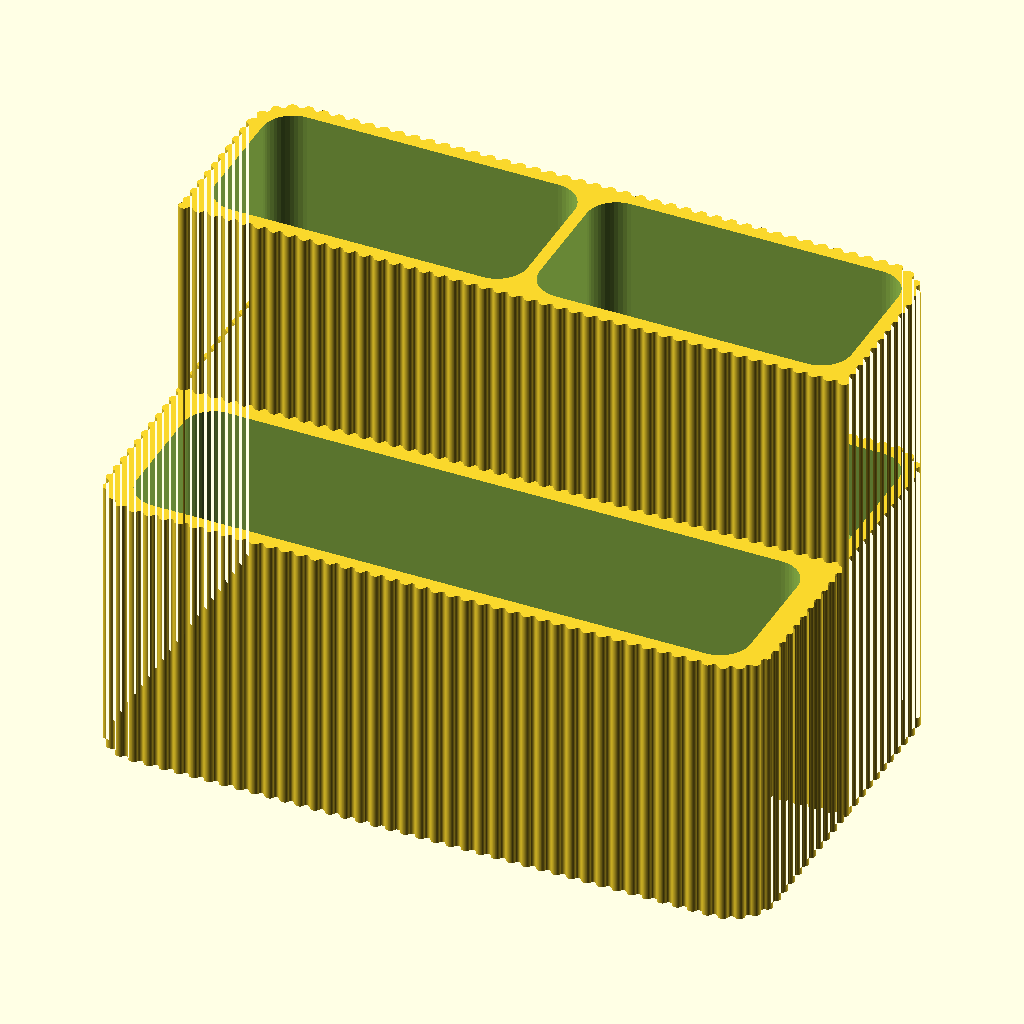
Cell 1: rendered with the file's own defaults.
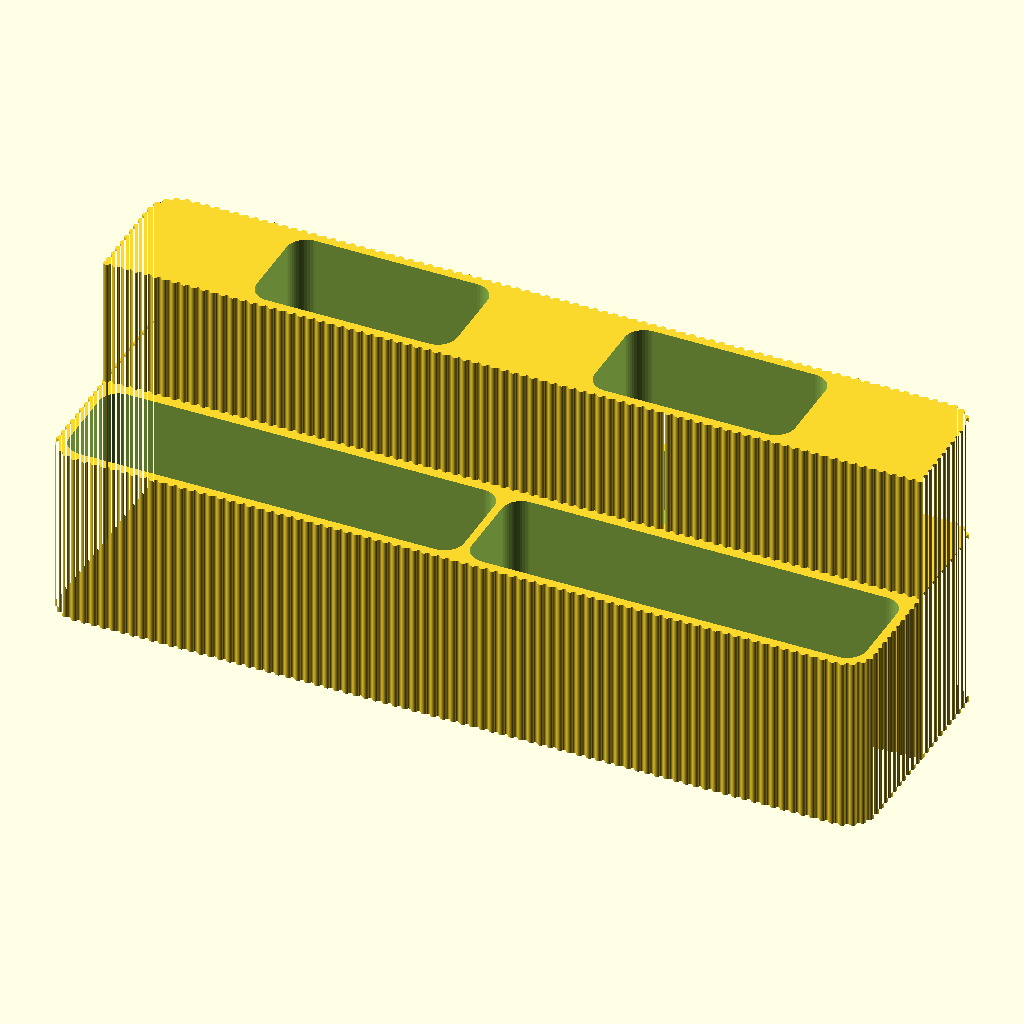
Cell 2: the same model with front_count = 2.
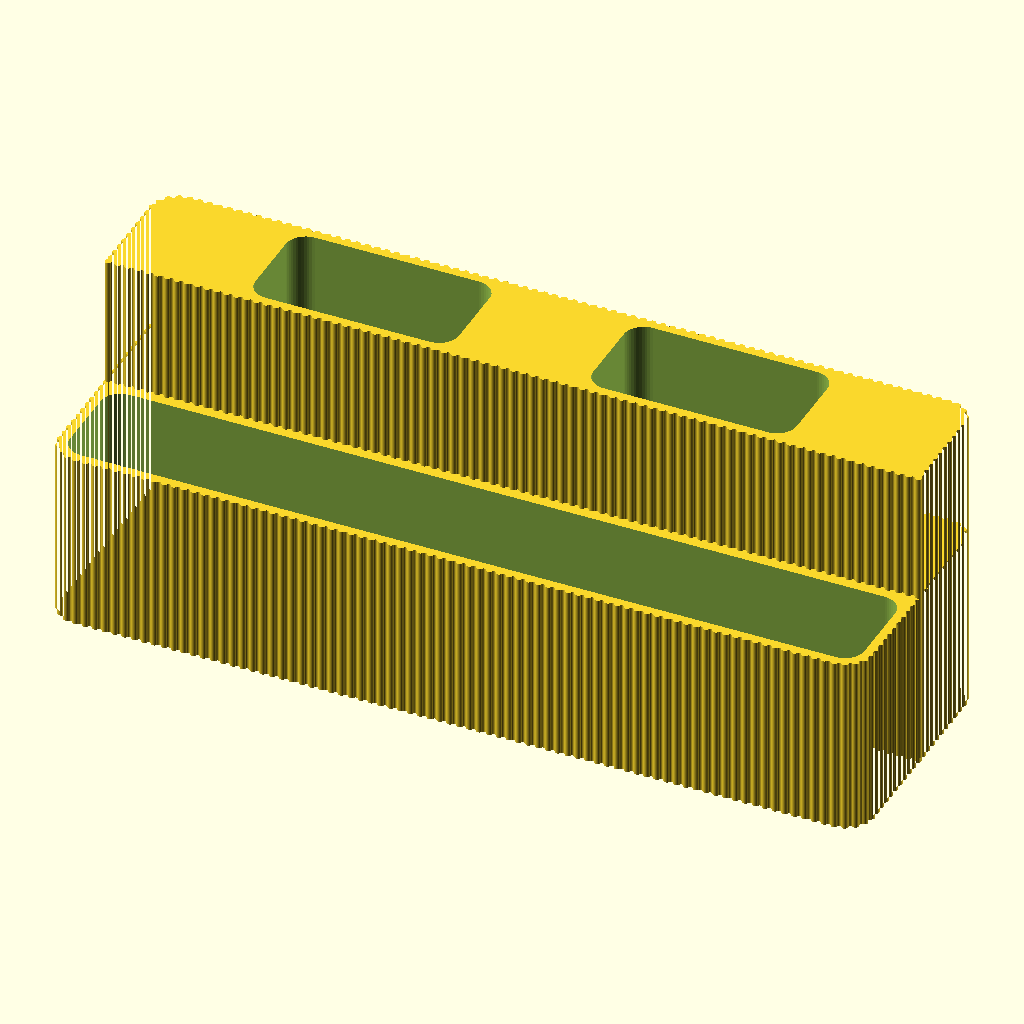
Cell 3 — front_remote_w set to 240, the other parameters unchanged.
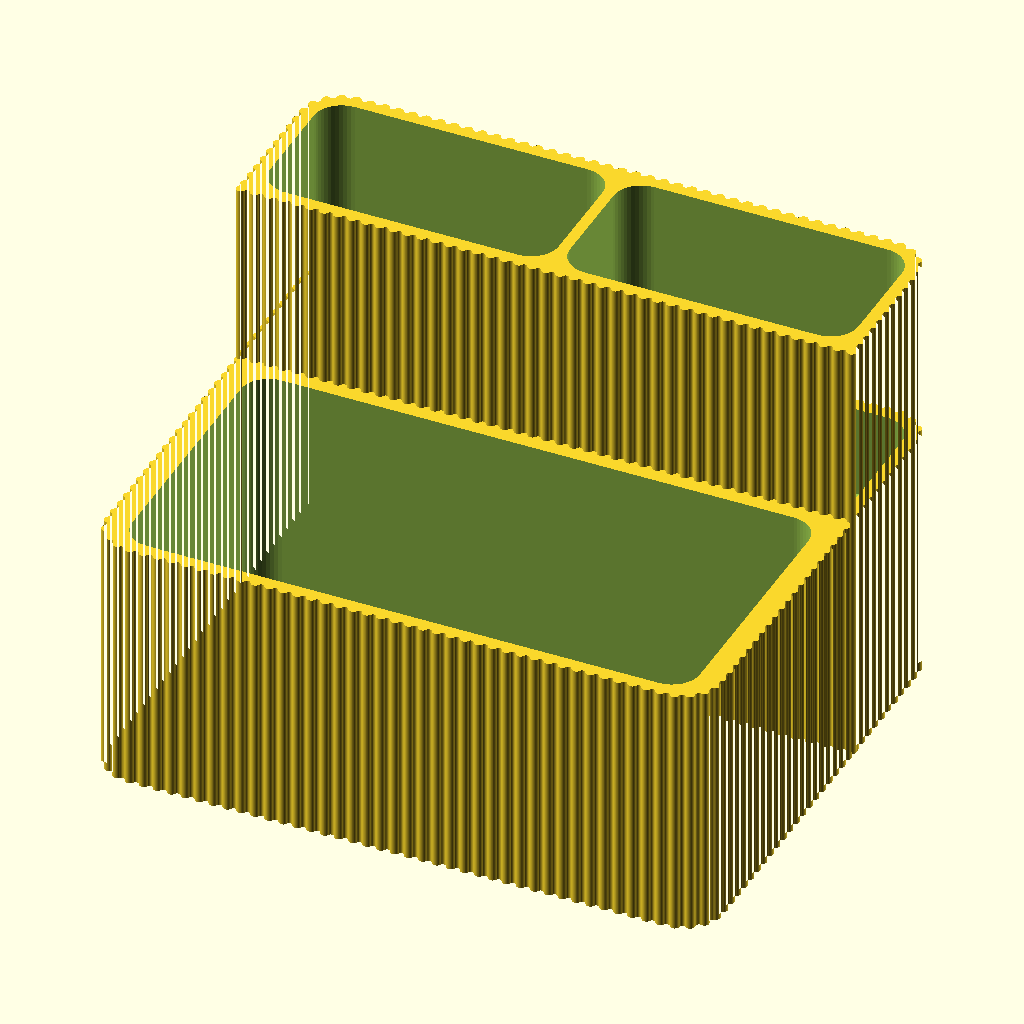
Cell 4: front_remote_t = 60 (everything else at default).
All cells are drawn from the same view direction (rotation 55°, 0°, 25°, orthographic, colour scheme Cornfield), but the view is re-fitted for each cell, so position and scale can differ between cells as well as the parameter.
Source of the model, projects/remote-stand/remote-stand.scad:
// Remote control stand: two-row stepped box with ribbed outer walls.
// Front row is lower, back row is taller and has a raised floor so its
// remotes sit higher than the front ones. Rounded ribs run all the way
// around the body, corners included, and across the step face.
// All dimensions in mm.

/* [Front row (lower)] */
front_count    = 1;
front_remote_w = 120;   // widest remote in this row
front_remote_t = 30;   // thickest remote in this row
front_wall_h   = 55;

/* [Back row (upper)] */
back_count    = 2;
back_remote_w = 60;
back_remote_t = 30;
back_wall_h   = 95;
back_floor_h  = 35;    // raised floor: back remotes sit this much higher

/* [Body] */
clearance = 2;         // added to each slot's width and thickness
wall      = 2.4;       // thinnest wall, measured at the bottom of a valley
divider   = 2.4;
step_gap  = 3;         // flat ledge between the front pockets and the step ribs
floor_t   = 2.4;
corner_r  = 8;         // corner radius of the core, under the ribs
slot_r    = 6;         // pocket corner radius

/* [Ribs] */
rib_r     = 1;         // rib roundness
rib_h     = 1;       // how far each rib stands out from the core
rib_pitch = 3;
valley_r  = -1;        // valley fillet: -1 auto (smooth wave, no flat), 0 sharp, >0 fixed

/* [Details] */
dust_holes  = true;
dust_hole_d = 6;
feet_recess = true;    // pockets for adhesive rubber feet
foot_d      = 10.5;
foot_depth  = 1;

/* [Hidden] */
$fn = 48;
eps = 0.01;

fw = front_remote_w + clearance;
ft = front_remote_t + clearance;
bw = back_remote_w + clearance;
bt = back_remote_t + clearance;

function row_w(n, w) = n * w + (n - 1) * divider;

// Core: the body without ribs, spanning [0, W] x [0, D].
inner_w = max(row_w(front_count, fw), row_w(back_count, bw));
W = inner_w + 2 * wall;
D = wall + ft + step_gap + rib_h + divider + bt + wall;

y_front = wall;
y_div   = y_front + ft;        // back face of the front slots
y_step  = y_div + step_gap + rib_h;   // core face of the step; ribs stop step_gap short of y_div
y_back  = y_step + divider;

// The narrower row spreads its spare width evenly around its slots.
function slot_x(i, n, w) =
    let(g = (inner_w - row_w(n, w)) / (n + 1))
    wall + g + i * (w + divider + g);

module rounded_square(w, d, r) {
    offset(r) offset(-r) square([w, d]);
}

// Point and outward normal at arc length s along the core outline,
// starting at the front-left tangent point and running counterclockwise.
function arc_pt(c, a) = [c + corner_r * [cos(a), sin(a)], [cos(a), sin(a)]];

function outline_pt(s) =
    let(r = corner_r, a = W - 2 * r, b = D - 2 * r, q = PI * r / 2)
    s < a             ? [[r + s, 0], [0, -1]] :
    s < a + q         ? arc_pt([W - r, r], -90 + (s - a) / q * 90) :
    s < a + q + b     ? [[W, r + s - a - q], [1, 0]] :
    s < a + 2*q + b   ? arc_pt([W - r, D - r], (s - a - q - b) / q * 90) :
    s < 2*a + 2*q + b ? [[W - r - (s - a - 2*q - b), D], [0, 1]] :
    s < 2*a + 3*q + b ? arc_pt([r, D - r], 90 + (s - 2*a - 2*q - b) / q * 90) :
    s < 2*a + 3*q + 2*b ? [[0, D - r - (s - 2*a - 3*q - b)], [-1, 0]] :
                        arc_pt([r, r], 180 + (s - 2*a - 3*q - 2*b) / q * 90);

perimeter = 2 * (W - 2 * corner_r) + 2 * (D - 2 * corner_r) + 2 * PI * corner_r;
n_ribs    = round(perimeter / rib_pitch);
rib_step  = perimeter / n_ribs;

// Auto valley radius: the concave arc between two ribs just touches the
// core, so the profile is one continuous wave whatever the rib spacing.
rib_c    = rib_h - rib_r;     // rib centre offset from the core outline
valley_f = valley_r >= 0 ? valley_r
         : max(0, (pow(rib_step / 2, 2) + rib_c * rib_c - rib_r * rib_r) / (2 * (rib_r + rib_c)));

module ribbed_outline() {
    rounded_square(W, D, corner_r);
    for (k = [0 : n_ribs - 1])
        let(p = outline_pt(k * rib_step))
            translate(p[0] + p[1] * (rib_h - rib_r)) circle(r = rib_r);
}

// Ribs on the step face, spread edge to edge so the outermost ones sit on
// the step's side corners, flush with the side ribs.
module step_ribs() {
    x0 = rib_r - rib_h;
    n = max(1, round((W - 2 * x0) / rib_pitch));
    for (k = [0 : n])
        translate([x0 + k * (W - 2 * x0) / n, y_step + rib_r - rib_h]) circle(r = rib_r);
}

// Rounds the concave corners of a 2D shape (morphological closing).
module fillet_valleys() {
    offset(r = -valley_f) offset(r = valley_f) children();
}

module body() {
    linear_extrude(front_wall_h) fillet_valleys() ribbed_outline();
    linear_extrude(back_wall_h) fillet_valleys() {
        intersection() {
            ribbed_outline();
            translate([-rib_h - 1, y_step]) square([W + 2 * rib_h + 2, D]);
        }
        step_ribs();
    }
}

module slots() {
    for (i = [0 : front_count - 1])
        translate([slot_x(i, front_count, fw), y_front, floor_t])
            linear_extrude(front_wall_h) rounded_square(fw, ft, min(slot_r, ft / 2 - eps));
    for (i = [0 : back_count - 1])
        translate([slot_x(i, back_count, bw), y_back, back_floor_h])
            linear_extrude(back_wall_h) rounded_square(bw, bt, min(slot_r, bt / 2 - eps));
}

module holes() {
    for (i = [0 : front_count - 1])
        translate([slot_x(i, front_count, fw) + fw / 2, y_front + ft / 2, -1])
            cylinder(d = dust_hole_d, h = floor_t + 2);
    for (i = [0 : back_count - 1])
        translate([slot_x(i, back_count, bw) + bw / 2, y_back + bt / 2, -1])
            cylinder(d = dust_hole_d, h = back_floor_h + 2);
}

module feet() {
    inset = corner_r + foot_d / 2;
    for (x = [inset, W - inset], y = [inset, D - inset])
        translate([x, y, -eps]) cylinder(d = foot_d, h = foot_depth + eps);
}

difference() {
    body();
    slots();
    if (dust_holes) holes();
    if (feet_recess) feet();
}

echo(str("Footprint: ", W + 2 * rib_h, " x ", D + 2 * rib_h, " mm, height ", back_wall_h, " mm"));
Parameter table extracted from the source (name, type, default, range or options):
front_count: number, default 1
front_remote_w: number, default 120
front_remote_t: number, default 30
front_wall_h: number, default 55
back_count: number, default 2
back_remote_w: number, default 60
back_remote_t: number, default 30
back_wall_h: number, default 95
back_floor_h: number, default 35
clearance: number, default 2
wall: number, default 2.4
divider: number, default 2.4
step_gap: number, default 3
floor_t: number, default 2.4
corner_r: number, default 8
slot_r: number, default 6
rib_r: number, default 1
rib_h: number, default 1
rib_pitch: number, default 3
valley_r: number, default -1
dust_holes: bool, default true
dust_hole_d: number, default 6
feet_recess: bool, default true
foot_d: number, default 10.5
foot_depth: number, default 1
